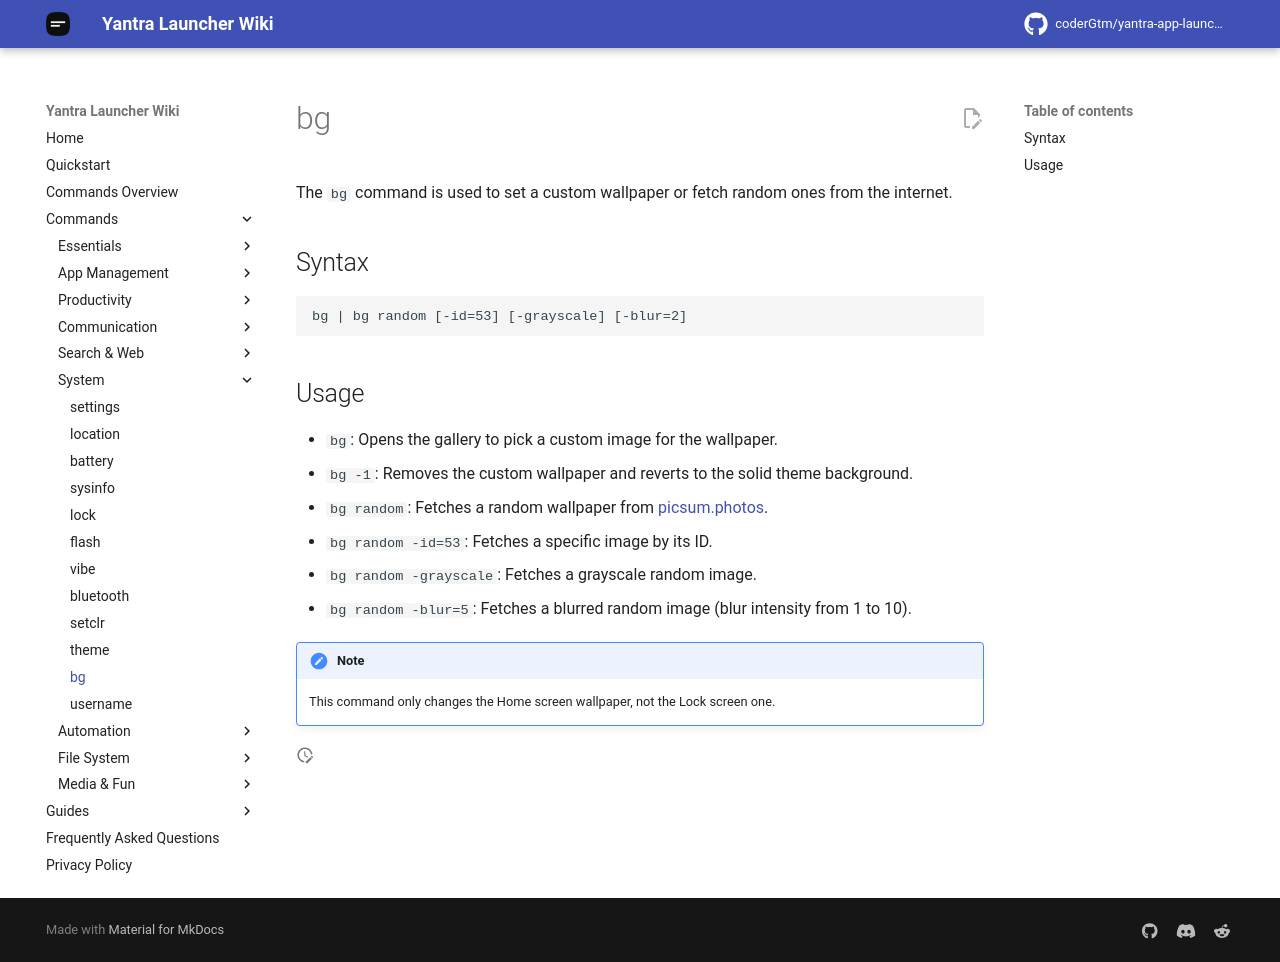

repository: coderGtm/yantra-app-launcher · page: docs/commands/bg/index.html · generator: mkdocs

# bg

The `bg` command is used to set a custom wallpaper or fetch random ones from the internet.

## Syntax
```
bg | bg random [-id=53] [-grayscale] [-blur=2]
```

## Usage
- `bg`: Opens the gallery to pick a custom image for the wallpaper.
- `bg -1`: Removes the custom wallpaper and reverts to the solid theme background.
- `bg random`: Fetches a random wallpaper from [picsum.photos](https://picsum.photos/images).
- `bg random -id=53`: Fetches a specific image by its ID.
- `bg random -grayscale`: Fetches a grayscale random image.
- `bg random -blur=5`: Fetches a blurred random image (blur intensity from 1 to 10).

!!! note
    This command only changes the Home screen wallpaper, not the Lock screen one.
